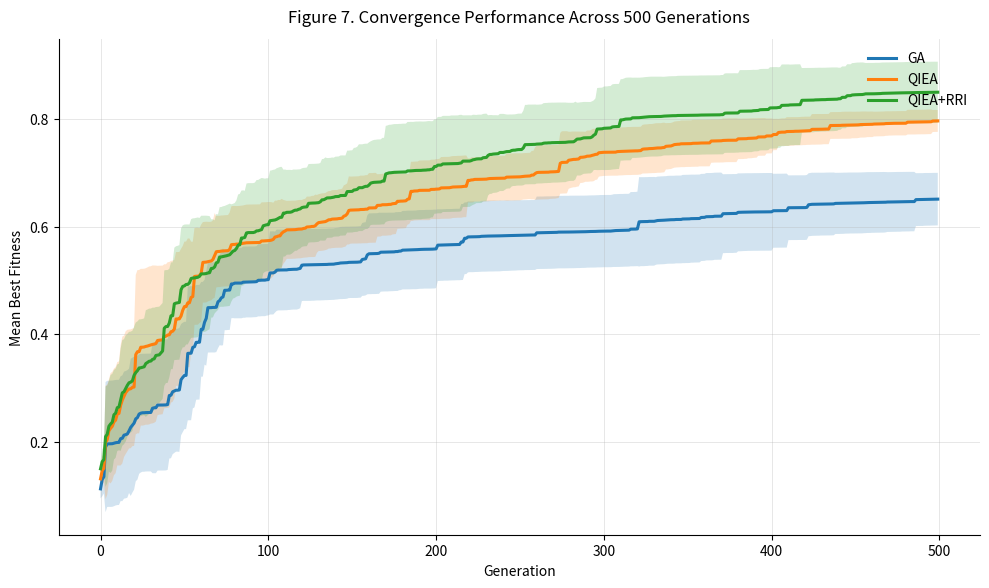

Generate this figure with matplotlib:
"""
Figure 7 — Convergence Curve (GA vs QIEA vs QIEA+RRI)

Creates a publication-style convergence plot:
- X: generation (0..499)
- Y: mean best fitness
- Shaded band: ±1 std across 5 seeds
- Synthetic data used by default (replace with your real run logs later)

Dependencies:
  pip install numpy matplotlib
"""

from __future__ import annotations

import numpy as np
import matplotlib.pyplot as plt


# ----------------------------
# CONFIG
# ----------------------------
N_GENERATIONS = 500
SEEDS = [0, 1, 2, 3, 4]  # 5 runs / random seeds

# If your real data is available, set USE_SYNTHETIC = False and implement load_real_runs()
USE_SYNTHETIC = True


# ----------------------------
# SYNTHETIC DATA GENERATION
# ----------------------------
def _logistic_rise(g: np.ndarray, start: float, end: float, rate: float, mid: float) -> np.ndarray:
    """
    Smooth rise from start -> end using a logistic curve.
    """
    return start + (end - start) / (1.0 + np.exp(-rate * (g - mid)))


def _soft_cap(x: float, cap: float) -> float:
    """Prevents hard saturation artifacts while keeping values <= cap."""
    if x <= cap:
        return x
    # gentle compression if it tries to exceed the cap
    return cap - (cap * 0.02) * np.tanh((x - cap) / (cap * 0.02))


def _gen_improvement_events(
    rng: np.random.Generator,
    n_generations: int,
    base_rate: float,
    early_boost: float,
    late_decay: float,
) -> np.ndarray:
    """
    Returns per-generation event intensity multiplier.
    Higher early -> more breakthroughs; decays later.
    """
    g = np.arange(n_generations, dtype=float)
    # Early higher, late lower: a smooth decay curve
    decay = early_boost * np.exp(-g / (n_generations * late_decay)) + 1.0
    # Keep within a reasonable range
    return np.clip(base_rate * decay, 1e-6, 1.0)


def generate_realistic_best_fitness(
    algorithm: str,
    n_generations: int,
    seed: int,
    *,
    start: float | None = None,
    cap: float | None = None,
) -> np.ndarray:
    """
    Generates a single-run 'best fitness' curve that looks like real evolutionary data.

    Output:
      np.ndarray shape (n_generations,)
      - Non-decreasing best fitness
      - Includes plateaus, bursts, seed variability
    """
    rng = np.random.default_rng(seed)
    g = np.arange(n_generations)

    # Algorithm-specific behavior knobs (tuned for realism)
    if algorithm == "GA":
        # GA: more plateaus, occasional breakthroughs, earlier stagnation
        start = 0.10 if start is None else start
        cap = 0.74 if cap is None else cap
        base_event_rate = 0.10  # chance of a meaningful improvement event per gen early
        early_boost = 1.8
        late_decay = 0.28
        plateau_bias = 0.55     # strong stagnation tendency
        jump_scale = 0.030
        micro_scale = 0.0035
        backslide_prob = 0.07   # candidate quality can dip (but best-so-far won't)
        premature_convergence_at = int(n_generations * 0.45)
        premature_factor = 0.55  # reduces improvements after premature convergence
    elif algorithm == "QIEA":
        # QIEA: steadier improvements, fewer long plateaus, good late progress
        start = 0.12 if start is None else start
        cap = 0.85 if cap is None else cap
        base_event_rate = 0.13
        early_boost = 1.6
        late_decay = 0.34
        plateau_bias = 0.28
        jump_scale = 0.026
        micro_scale = 0.0040
        backslide_prob = 0.05
        premature_convergence_at = int(n_generations * 0.62)
        premature_factor = 0.70
    elif algorithm == "QIEA+RRI":
        # QIEA+RRI: strong early lift + stable late convergence; slightly fewer wild jumps
        start = 0.14 if start is None else start
        cap = 0.92 if cap is None else cap
        base_event_rate = 0.14
        early_boost = 1.7
        late_decay = 0.38
        plateau_bias = 0.20
        jump_scale = 0.023
        micro_scale = 0.0038
        backslide_prob = 0.04
        premature_convergence_at = int(n_generations * 0.70)
        premature_factor = 0.78
    else:
        raise ValueError(f"Unknown algorithm: {algorithm}")

    # Seed-to-seed variability (real runs differ)
    cap = float(np.clip(rng.normal(cap, 0.015), 0.60, 0.98))
    jump_scale *= float(np.clip(rng.normal(1.0, 0.10), 0.70, 1.35))
    micro_scale *= float(np.clip(rng.normal(1.0, 0.12), 0.70, 1.40))
    plateau_bias = float(np.clip(rng.normal(plateau_bias, 0.07), 0.05, 0.80))

    # Event intensity over time
    event_intensity = _gen_improvement_events(
        rng,
        n_generations,
        base_rate=base_event_rate,
        early_boost=early_boost,
        late_decay=late_decay,
    )

    # State variables
    best = start
    best_curve = np.empty(n_generations, dtype=float)

    # Simulate dynamics
    stall_counter = 0
    stall_target = 0

    for t in range(n_generations):
        # Premature convergence effect (especially GA): improvements become rarer/smaller
        late_penalty = 1.0
        if t >= premature_convergence_at:
            late_penalty *= premature_factor

        # A run can enter a stall/plateau for a random duration
        if stall_counter >= stall_target:
            # chance to start a new stall episode
            if rng.random() < plateau_bias * (0.60 + 0.40 * (t / n_generations)):
                # later runs plateau more often/longer
                stall_target = int(rng.integers(6, 26) * (0.7 + 0.8 * (t / n_generations)))
                stall_counter = 0
            else:
                stall_target = 0
                stall_counter = 0
        else:
            stall_counter += 1

        in_stall = stall_target > 0 and stall_counter < stall_target

        # Candidate "generation best" can fluctuate (not necessarily best-so-far)
        # We model a candidate score that sometimes dips, then take best-so-far.
        # This creates more realistic jitter without violating best-so-far monotonicity.
        candidate = best

        # Micro-improvements: small, frequent, shrink as you approach cap
        distance_to_cap = max(cap - best, 1e-6)
        micro = rng.normal(0, micro_scale) * (distance_to_cap / cap) ** 0.65
        if in_stall:
            micro *= 0.15  # stalls suppress steady progress

        # Backslides (candidate-only) are more common early and for GA
        if rng.random() < backslide_prob * (0.85 + 0.30 * (1 - t / n_generations)):
            candidate -= abs(rng.standard_t(df=3)) * 0.006 * (0.9 + 0.6 * (t < n_generations * 0.3))

        # Breakthrough events: occasional larger jumps
        # Probability decays over time and when near cap; stalls reduce breakthroughs.
        p_event = event_intensity[t] * late_penalty
        if in_stall:
            p_event *= 0.45

        # As you get close to cap, breakthroughs get rarer/smaller
        p_event *= float(np.clip((distance_to_cap / cap) ** 0.55, 0.05, 1.0))

        if rng.random() < p_event:
            # Jump size from a heavy-tailed distribution (rare big jumps)
            # Also shrink near cap
            tail = abs(rng.standard_t(df=2.2))
            jump = jump_scale * tail * (distance_to_cap / cap) ** 0.55

            # Occasional "big discovery" (very rare), more plausible early
            if rng.random() < (0.015 if algorithm == "GA" else 0.020) * (1 - t / n_generations):
                jump *= rng.uniform(1.8, 2.8)

            candidate += jump

        # Apply micro change
        candidate += micro

        # Soft-cap and keep within [0, 1]
        candidate = _soft_cap(candidate, cap)
        candidate = float(np.clip(candidate, 0.0, 1.0))

        # Best-so-far update (monotonic)
        best = max(best, candidate)
        best_curve[t] = best

    return best_curve


def build_runs_matrix(algorithm: str, seeds: list[int], n_generations: int) -> np.ndarray:
    """
    Returns shape: (n_runs, n_generations)
    """
    runs = [generate_realistic_best_fitness(algorithm, n_generations, s) for s in seeds]
    return np.vstack(runs)


# ----------------------------
# REAL DATA LOADING (PLACEHOLDER)
# ----------------------------
def load_real_runs() -> dict[str, np.ndarray]:
    """
    Replace this with your real data loader.

    Expected return format:
      {
        "GA":        np.ndarray shape (n_runs, n_generations),
        "QIEA":      np.ndarray shape (n_runs, n_generations),
        "QIEA+RRI":  np.ndarray shape (n_runs, n_generations),
      }

    Example of one common logging format you might have:
    - CSV per run with columns: generation,best_fitness
    Then you would read each CSV into an array of length N_GENERATIONS and stack them.

    For now, this is intentionally not implemented.
    """
    raise NotImplementedError("Implement load_real_runs() with your run logs.")


# ----------------------------
# PLOTTING
# ----------------------------
def plot_convergence(runs_by_algo: dict[str, np.ndarray], out_path: str | None = None) -> None:
    """
    Plots mean best fitness and ± std shading for each algorithm.
    """
    generations = np.arange(runs_by_algo[next(iter(runs_by_algo))].shape[1])

    fig, ax = plt.subplots(figsize=(10, 6), dpi=160)

    for label, runs in runs_by_algo.items():
        # runs shape: (n_runs, n_generations)
        mean = runs.mean(axis=0)
        std = runs.std(axis=0)

        ax.plot(generations, mean, label=label, linewidth=2.2)
        ax.fill_between(generations, mean - std, mean + std, alpha=0.20)

    # Style: clean scientific look
    ax.set_title("Figure 7. Convergence Performance Across 500 Generations", pad=12)
    ax.set_xlabel("Generation")
    ax.set_ylabel("Mean Best Fitness")

    # Light grid (optional but usually helps readability)
    ax.grid(True, linewidth=0.6, alpha=0.35)

    # Remove top/right spines
    ax.spines["top"].set_visible(False)
    ax.spines["right"].set_visible(False)

    ax.legend(frameon=False, loc="upper right")

    # Tight layout so labels don't get cut
    fig.tight_layout()

    if out_path:
        fig.savefig(out_path, bbox_inches="tight")
        print(f"Saved: {out_path}")

    plt.show()


def main() -> None:
    if USE_SYNTHETIC:
        runs_by_algo = {
            "GA": build_runs_matrix("GA", SEEDS, N_GENERATIONS),
            "QIEA": build_runs_matrix("QIEA", SEEDS, N_GENERATIONS),
            "QIEA+RRI": build_runs_matrix("QIEA+RRI", SEEDS, N_GENERATIONS),
        }
    else:
        runs_by_algo = load_real_runs()

    # Optional: export to a high-res PNG for your paper
    plot_convergence(runs_by_algo, out_path="figure7_convergence.png")


if __name__ == "__main__":
    main()
